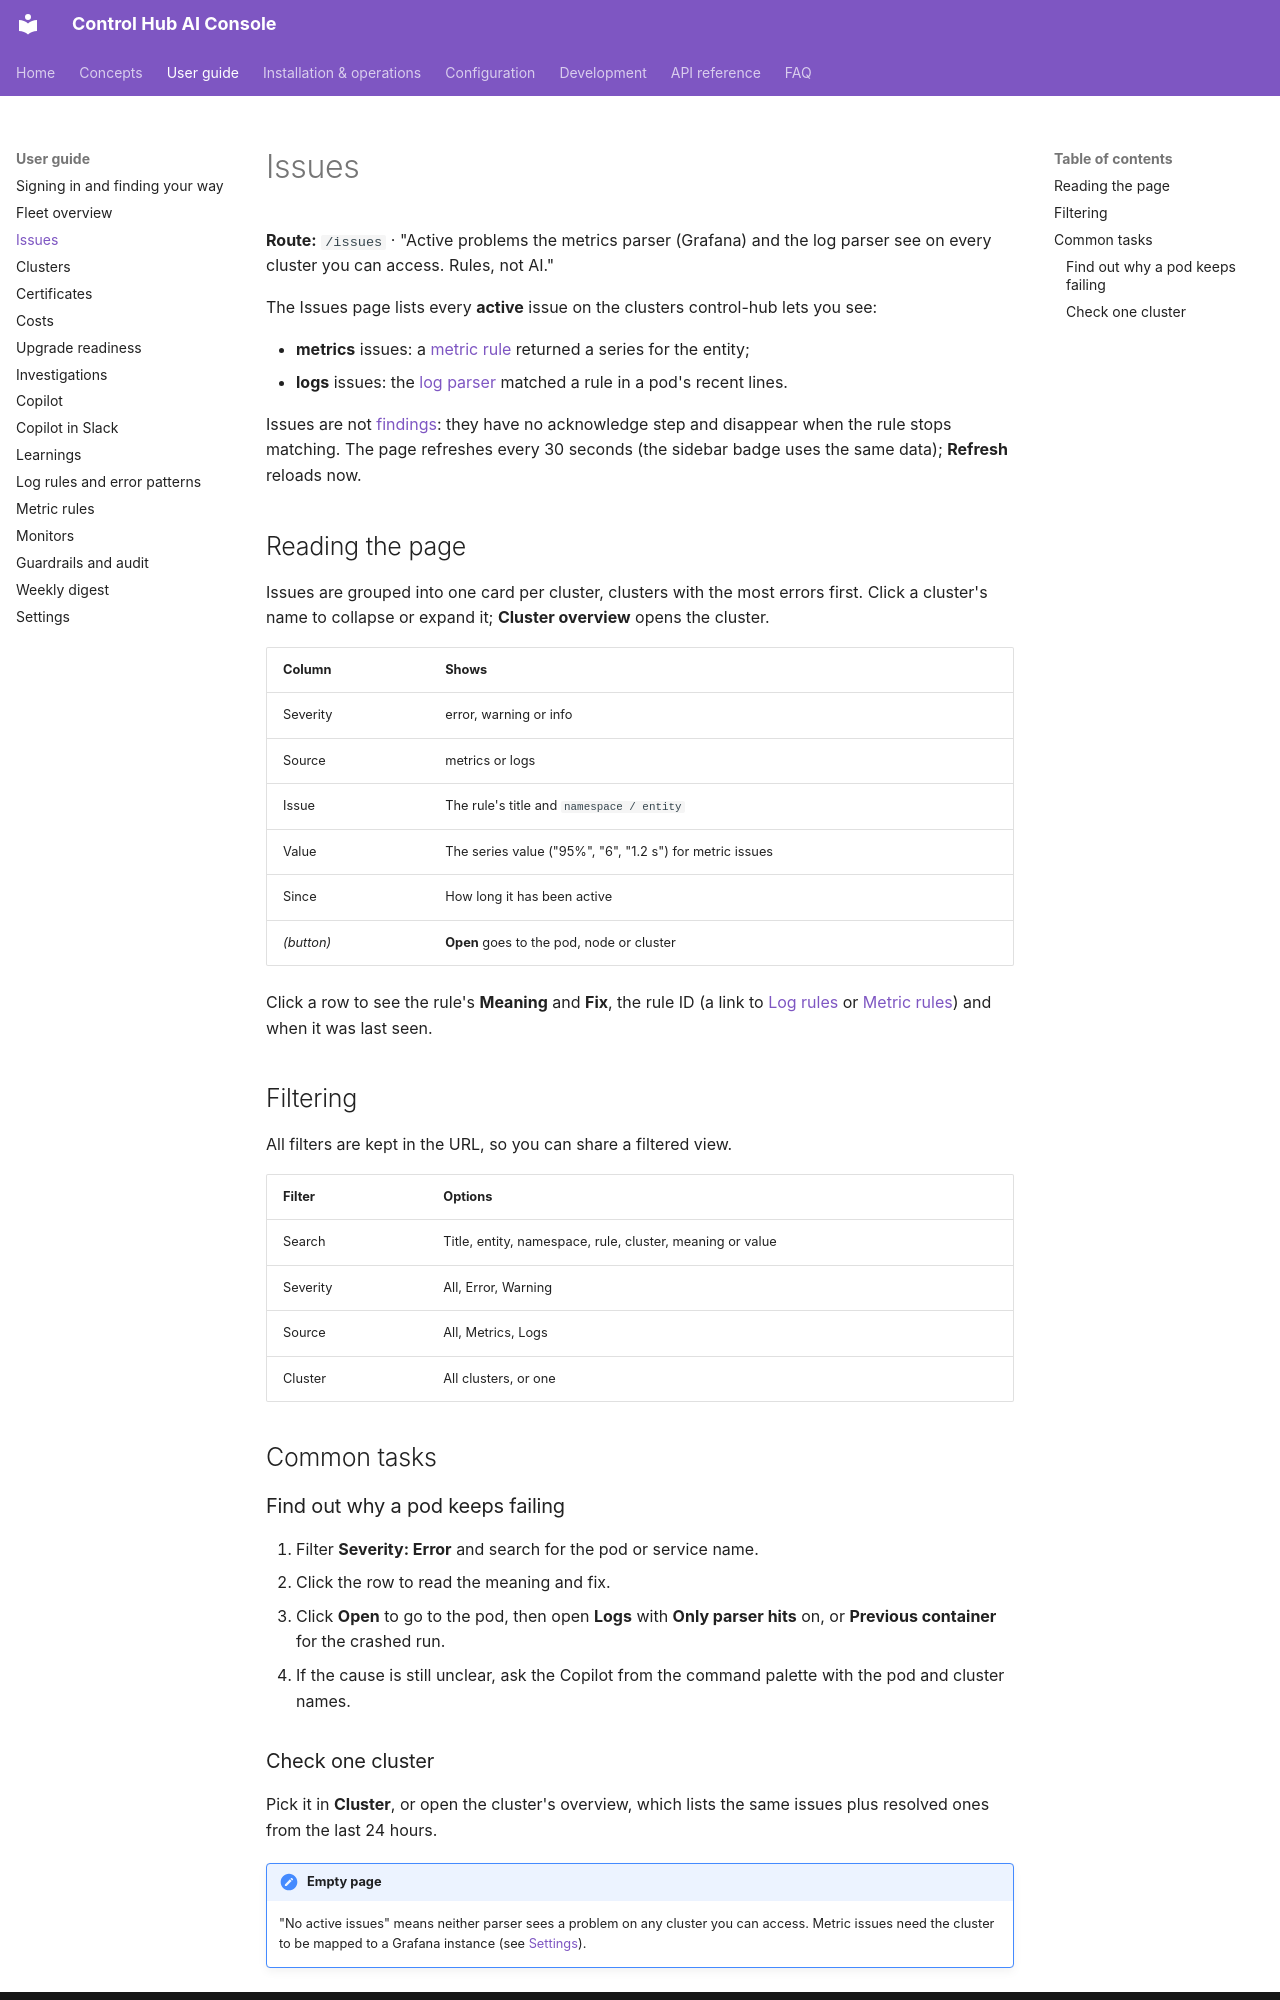

repository: ameypant13/Agentic-AI · page: user-guide/issues/index.html · generator: mkdocs

# Issues

**Route:** `/issues` · "Active problems the metrics parser (Grafana) and the log parser see on every cluster you can
access. Rules, not AI."

The Issues page lists every **active** issue on the clusters control-hub lets you see:

- **metrics** issues: a [metric rule](../concepts/metric-rules.md) returned a series for the entity;
- **logs** issues: the [log parser](../concepts/log-rules.md) matched a rule in a pod's recent lines.

Issues are not [findings](../concepts/monitors.md): they have no acknowledge step and disappear when the rule stops
matching. The page refreshes every 30 seconds (the sidebar badge uses the same data); **Refresh** reloads now.

## Reading the page

Issues are grouped into one card per cluster, clusters with the most errors first. Click a cluster's name to collapse
or expand it; **Cluster overview** opens the cluster.

| Column | Shows |
|---|---|
| Severity | error, warning or info |
| Source | metrics or logs |
| Issue | The rule's title and `namespace / entity` |
| Value | The series value ("95%", "6", "1.2 s") for metric issues |
| Since | How long it has been active |
| *(button)* | **Open** goes to the pod, node or cluster |

Click a row to see the rule's **Meaning** and **Fix**, the rule ID (a link to [Log rules](log-rules.md) or
[Metric rules](metric-rules.md)) and when it was last seen.

## Filtering

All filters are kept in the URL, so you can share a filtered view.

| Filter | Options |
|---|---|
| Search | Title, entity, namespace, rule, cluster, meaning or value |
| Severity | All, Error, Warning |
| Source | All, Metrics, Logs |
| Cluster | All clusters, or one |

## Common tasks

### Find out why a pod keeps failing

1. Filter **Severity: Error** and search for the pod or service name.
2. Click the row to read the meaning and fix.
3. Click **Open** to go to the pod, then open **Logs** with **Only parser hits** on, or **Previous container** for the
   crashed run.
4. If the cause is still unclear, ask the Copilot from the command palette with the pod and cluster names.
